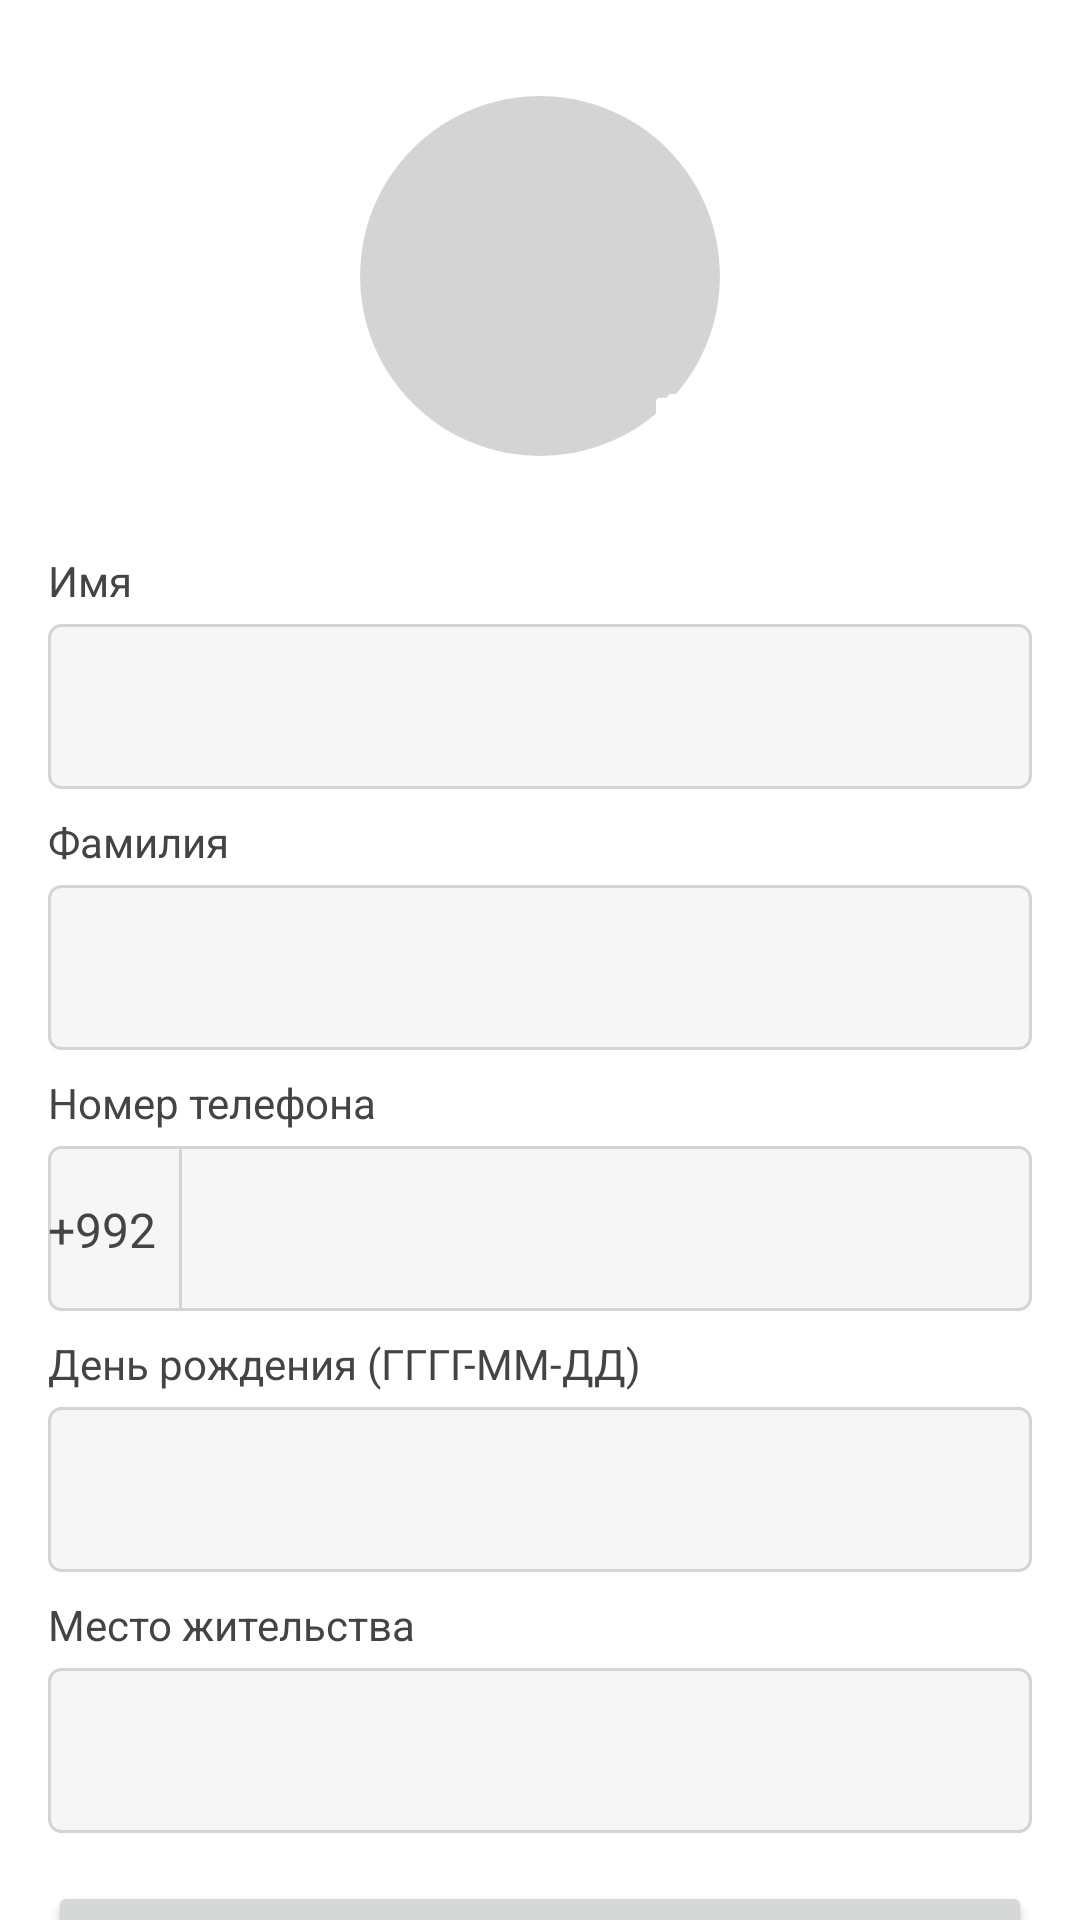

Android layout source for this screen:
<!-- AndroidManifest.xml: application theme Theme.AgriculturalApp -->
<!-- res/layout/fragment_profile_user.xml -->
<?xml version="1.0" encoding="utf-8"?>
<androidx.constraintlayout.widget.ConstraintLayout xmlns:android="http://schemas.android.com/apk/res/android"
    xmlns:tools="http://schemas.android.com/tools"
    android:layout_width="match_parent"
    android:layout_height="match_parent"
    xmlns:app="http://schemas.android.com/apk/res-auto"
    tools:context=".ui.fragments.ProfileUserFragment">

    <TextView
        android:id="@+id/textView8"
        android:layout_width="wrap_content"
        android:layout_height="wrap_content"
        android:layout_marginStart="16dp"
        android:layout_marginTop="32dp"
        android:layout_marginEnd="337dp"
        android:text="@string/first_name"
        android:textColor="@color/black_text"
        app:layout_constraintEnd_toEndOf="parent"
        app:layout_constraintHorizontal_bias="0.0"
        app:layout_constraintStart_toStartOf="parent"
        app:layout_constraintTop_toBottomOf="@+id/imView" />

    <TextView
        android:id="@+id/textView17"
        android:layout_width="wrap_content"
        android:layout_height="wrap_content"
        android:layout_marginStart="16dp"
        android:layout_marginTop="8dp"
        android:layout_marginEnd="337dp"
        android:text="@string/last_name"
        android:textColor="@color/black_text"
        app:layout_constraintEnd_toEndOf="parent"
        app:layout_constraintHorizontal_bias="0.0"
        app:layout_constraintStart_toStartOf="parent"
        app:layout_constraintTop_toBottomOf="@+id/etFirstName" />


    <EditText
        android:id="@+id/etFirstName"
        android:layout_width="match_parent"
        android:layout_height="55dp"
        android:layout_marginTop="5dp"
        android:layout_marginHorizontal="16dp"
        android:background="@drawable/edittext_background"
        android:ems="10"
        android:inputType="textPersonName"
        android:paddingHorizontal="16dp"
        android:textSize="16sp"
        app:layout_constraintEnd_toEndOf="parent"
        app:layout_constraintHorizontal_bias="0.0"
        app:layout_constraintStart_toStartOf="parent"
        app:layout_constraintTop_toBottomOf="@+id/textView8" />

    <EditText
        android:id="@+id/etSecondName"
        android:layout_width="match_parent"
        android:layout_height="55dp"
        android:layout_marginHorizontal="16dp"
        android:layout_marginTop="5dp"
        android:background="@drawable/edittext_background"
        android:ems="10"
        android:inputType="textPersonName"
        android:paddingHorizontal="16dp"
        android:textSize="16sp"
        app:layout_constraintEnd_toEndOf="parent"
        app:layout_constraintStart_toStartOf="parent"
        app:layout_constraintTop_toBottomOf="@+id/textView17" />


    <EditText
        android:id="@+id/etPhone"
        android:layout_width="match_parent"
        android:layout_height="55dp"
        android:layout_marginHorizontal="16dp"
        android:layout_marginTop="5dp"
        android:background="@drawable/edittext_background"
        android:ems="10"
        android:inputType="phone"
        android:paddingStart="74dp"
        android:paddingEnd="16dp"
        android:textSize="16sp"
        app:layout_constraintEnd_toEndOf="parent"
        app:layout_constraintStart_toStartOf="parent"
        app:layout_constraintTop_toBottomOf="@+id/textView3" />

    <TextView
        android:id="@+id/textView3"
        android:layout_width="wrap_content"
        android:layout_height="wrap_content"
        android:layout_marginStart="16dp"
        android:layout_marginTop="8dp"
        android:layout_marginEnd="337dp"
        android:text="@string/tel"
        android:textColor="@color/black_text"
        app:layout_constraintEnd_toEndOf="parent"
        app:layout_constraintHorizontal_bias="0.0"
        app:layout_constraintStart_toStartOf="parent"
        app:layout_constraintTop_toBottomOf="@+id/etSecondName" />

    <TextView
        android:id="@+id/textView18"
        android:layout_width="wrap_content"
        android:layout_height="wrap_content"
        android:layout_marginStart="16dp"
        android:layout_marginTop="8dp"
        android:layout_marginEnd="337dp"
        android:text="@string/dateOfBirthday"
        android:textColor="@color/black_text"
        app:layout_constraintEnd_toEndOf="parent"
        app:layout_constraintHorizontal_bias="0.0"
        app:layout_constraintStart_toStartOf="parent"
        app:layout_constraintTop_toBottomOf="@+id/etPhone" />

    <TextView
        android:id="@+id/textView20"
        android:layout_width="wrap_content"
        android:layout_height="wrap_content"
        android:layout_marginStart="16dp"
        android:layout_marginTop="8dp"
        android:layout_marginEnd="337dp"
        android:text="@string/location"
        android:textColor="@color/black_text"
        app:layout_constraintEnd_toEndOf="parent"
        app:layout_constraintHorizontal_bias="0.0"
        app:layout_constraintStart_toStartOf="parent"
        app:layout_constraintTop_toBottomOf="@+id/etDate" />

    <TextView
        android:id="@+id/textView4"
        android:layout_width="44dp"
        android:layout_height="21dp"
        android:text="+992"
        android:textColor="@color/black_text"
        android:textSize="16sp"
        app:layout_constraintBottom_toBottomOf="@+id/etPhone"
        app:layout_constraintEnd_toStartOf="@+id/view4"
        app:layout_constraintHorizontal_bias="0.52"
        app:layout_constraintStart_toStartOf="@+id/etPhone"
        app:layout_constraintTop_toTopOf="@+id/etPhone" />

    <View
        android:id="@+id/view4"
        android:layout_width="1dp"
        android:layout_height="55dp"
        android:layout_marginEnd="240dp"
        android:background="@color/mid_grey"
        app:layout_constraintBottom_toBottomOf="@+id/etPhone"
        app:layout_constraintEnd_toEndOf="@+id/etPhone"
        app:layout_constraintStart_toStartOf="@+id/etPhone"
        app:layout_constraintTop_toTopOf="@+id/etPhone"
        app:layout_constraintVertical_bias="0.0" />

    

    <Button
        android:id="@+id/btnSave"
        android:layout_width="match_parent"
        android:layout_height="65dp"
        android:layout_marginHorizontal="16dp"
        android:layout_marginTop="16dp"
        android:text="@string/save"
        android:textAppearance="@style/TextAppearance.AppCompat.Body1"
        android:textDirection="firstStrongLtr"
        android:textIsSelectable="false"
        android:textSize="18sp"
        app:layout_constraintEnd_toEndOf="@+id/etLocation"
        app:layout_constraintStart_toStartOf="@+id/etLocation"
        app:layout_constraintTop_toBottomOf="@+id/etLocation" />

    <EditText
        android:id="@+id/etDate"
        android:layout_width="match_parent"
        android:layout_height="55dp"
        android:layout_marginHorizontal="16dp"
        android:layout_marginTop="5dp"
        android:background="@drawable/edittext_background"
        android:textSize="16sp"
        android:paddingHorizontal="16dp"
        android:ems="10"
        android:inputType="date"
        app:layout_constraintEnd_toEndOf="parent"
        app:layout_constraintHorizontal_bias="0.079"
        app:layout_constraintStart_toStartOf="parent"
        app:layout_constraintTop_toBottomOf="@+id/textView18" />

    <EditText
        android:id="@+id/etLocation"
        android:layout_width="match_parent"
        android:layout_height="55dp"
        android:layout_marginHorizontal="16dp"
        android:layout_marginTop="5dp"
        android:background="@drawable/edittext_background"
        android:ems="10"
        android:paddingHorizontal="16dp"
        android:inputType="textPersonName"
        android:textSize="16sp"
        app:layout_constraintEnd_toEndOf="parent"
        app:layout_constraintHorizontal_bias="0.0"
        app:layout_constraintStart_toStartOf="parent"
        app:layout_constraintTop_toBottomOf="@+id/textView20" />

    <ImageView
        android:id="@+id/imView"
        android:layout_width="120dp"
        android:layout_height="120dp"
        android:layout_marginHorizontal="144dp"
        android:layout_marginTop="32dp"
        android:src="@drawable/circle"
        app:layout_constraintEnd_toEndOf="parent"
        app:layout_constraintStart_toStartOf="parent"
        app:layout_constraintTop_toTopOf="parent" />

    <ImageView
        android:id="@+id/imageView7"
        android:layout_width="30dp"
        android:layout_height="30dp"
        android:src="@drawable/ic_ellipse"
        app:layout_constraintBottom_toBottomOf="@+id/imView"
        app:layout_constraintEnd_toEndOf="@+id/imView"
        app:layout_constraintHorizontal_bias="1.0"
        app:layout_constraintStart_toStartOf="@+id/imView" />

    <ImageView
        android:id="@+id/imageView8"
        android:layout_width="15dp"
        android:layout_height="15dp"
        android:src="@drawable/ic_photo"
        app:layout_constraintBottom_toBottomOf="@+id/imageView7"
        app:layout_constraintEnd_toEndOf="@+id/imageView7"
        app:layout_constraintStart_toStartOf="@+id/imageView7"
        app:layout_constraintTop_toTopOf="@+id/imageView7" />

</androidx.constraintlayout.widget.ConstraintLayout>
<!-- resources referenced by this layout -->
<resources>
  <color name="black_text">#444444</color>
  <color name="light_grey">#F6F6F6</color>
  <color name="mid_grey">#D4D4D4</color>
  <!-- drawable circle (drawable) -->
  <?xml version="1.0" encoding="utf-8"?>
  <shape
      xmlns:android="http://schemas.android.com/apk/res/android"
      android:shape="oval">
  
      <solid
          android:color="@color/mid_grey"/>
  
      <size
          android:width="50dp"
          android:height="50dp"/>
  </shape>
  <!-- drawable edittext_background (drawable) -->
  <?xml version="1.0" encoding="utf-8"?>
  <shape xmlns:android="http://schemas.android.com/apk/res/android" android:shape="rectangle">
  
      <corners android:radius="4dp"/>
      <solid android:color="@color/light_grey"/>
      <stroke android:color="@color/mid_grey"
          android:width="1dp" />
      <size android:height="40dp"
          android:width="343dp"/>
  </shape>
  <!-- drawable ic_photo (drawable) -->
  <vector xmlns:android="http://schemas.android.com/apk/res/android"
      android:width="12dp"
      android:height="11dp"
      android:viewportWidth="12"
      android:viewportHeight="11">
    <path
        android:pathData="M4.438,0.792L3.484,1.833H1.833C1.26,1.833 0.792,2.302 0.792,2.875V9.125C0.792,9.698 1.26,10.167 1.833,10.167H10.167C10.74,10.167 11.208,9.698 11.208,9.125V2.875C11.208,2.302 10.74,1.833 10.167,1.833H8.516L7.563,0.792H4.438ZM6,8.604C4.563,8.604 3.396,7.438 3.396,6C3.396,4.563 4.563,3.396 6,3.396C7.438,3.396 8.604,4.563 8.604,6C8.604,7.438 7.438,8.604 6,8.604Z"
        android:fillColor="#ffffff"/>
  </vector>
  <string name="dateOfBirthday">День рождения (ГГГГ-ММ-ДД)</string>
  <string name="first_name">Имя</string>
  <string name="last_name">Фамилия</string>
  <string name="location">Место жительства</string>
  <string name="save">Сохранить</string>
  <string name="tel">Номер телефона</string>
  <style name="Theme.AgriculturalApp" parent="Theme.MaterialComponents.DayNight.NoActionBar">
          
          <item name="colorPrimary">@color/main_green</item>
          <item name="colorPrimaryVariant">@color/purple_700</item>
          <item name="colorOnPrimary">@color/white</item>
          
          <item name="colorSecondary">@color/teal_200</item>
          <item name="colorSecondaryVariant">@color/teal_700</item>
          <item name="colorOnSecondary">@color/black</item>
          
          <item name="android:statusBarColor">@color/main_green</item>
          
      </style>
  <color name="main_green">#27AE60</color>
  <color name="purple_700">#FF3700B3</color>
  <color name="white">#FFFFFFFF</color>
  <color name="teal_200">#FF03DAC5</color>
  <color name="teal_700">#FF018786</color>
  <color name="black">#FF000000</color>
</resources>
